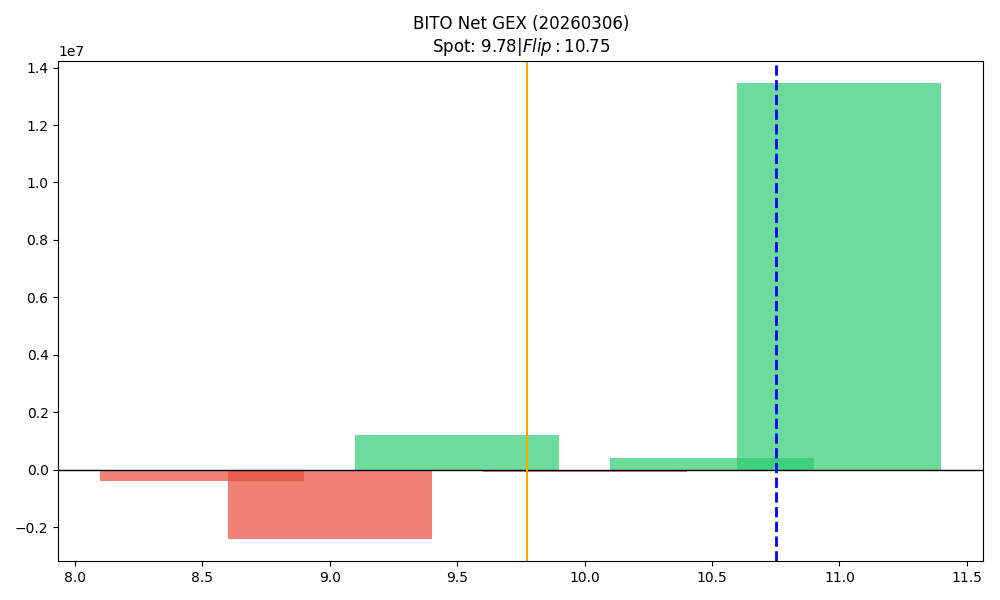

The file beside this chart, header and first rows:
strike, call_gex, put_gex, call_dex, put_dex, net_greek_delta, net_gex
8.5, 20986, 421698, 128277, -203129, -0.01355, -400712
9.0, 584080, 2979492, 2521556, -2087509, 0.02606, -2395412
9.5, 1939130, 745363, 4113072, -310979, 0.5445, 1193767
10.0, 3832490, 3903320, 5357140, -3475422, 0.1097, -70830
10.5, 639905, 234112, 521366, -451286, 0.02997, 405793
11.0, 13453409, 0.0, 12983208, -3076192, 0.1488, 13453409
